Run: headless pygame with SDL's dummy video driver; simulated clock (each Clock.tick advances the game by its frame time, no real sleeping); random seed 0; keys injected as events and as key.get_pressed() state; mouse plan: one left click at the window centre at the start of phase 2, then a move to the lower-right quarter at the start of phase 3.
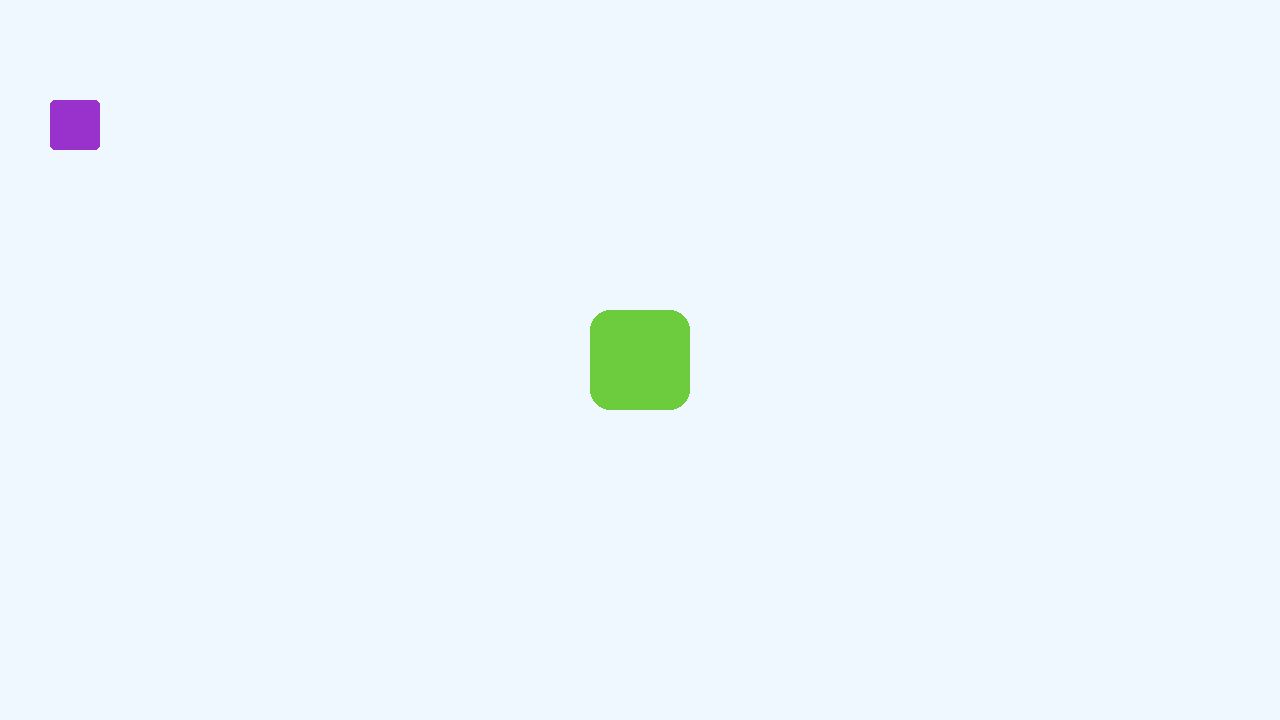
Frame 1 of 4 · flips 1–60 · no input
Frame 2 of 4 · flips 61–180 · clicked the window centre · tapped SPACE, RETURN · held RIGHT (→), D · screen unchanged from frame 1, image omitted
Frame 3 of 4 · flips 181–300 · moved the mouse to the lower-right quarter · held DOWN (↓), S · screen unchanged from frame 2, image omitted
Frame 4 of 4 · flips 301–420 · held LEFT (←), A, UP (↑), W · screen unchanged from frame 3, image omitted

The pygame program that drew these frames:

import pygame, math
pygame.init()
screen = pygame.display.set_mode((1280, 720))
clock = pygame.time.Clock()
running = True

hue, saturation, value = 100, 70, 80
color = pygame.Color(0, 255, 245)
cube_size = 100

button_size = 50
button_1 = pygame.Rect(50, 100, button_size, button_size)
dragging = False


while running:
    # poll for events
    # pygame.QUIT event means the user clicked X to close your window
    for event in pygame.event.get():
        if event.type == pygame.QUIT:
            running = False
        elif event.type == pygame.KEYDOWN:
            if event.key == pygame.K_ESCAPE:
                running = False
        # MOUSE handling
        elif event.type == pygame.MOUSEBUTTONDOWN:
            if button_1.collidepoint(event.pos):
                dragging = True
        elif event.type == pygame.MOUSEBUTTONUP:
            dragging = False
        elif event.type == pygame.MOUSEMOTION:
            if dragging:
                button_1.move_ip(0, event.rel[1])
            

    # fill the screen with a color to wipe away anything from last frame
    screen.fill("aliceblue")
    
    pygame.draw.rect(screen, color, 
                    (int((screen.get_width()-cube_size)/2),int((screen.get_height()-cube_size)/2), 
                    cube_size, cube_size), 0, 20)
    
    # button
    pygame.draw.rect(screen, "darkorchid", button_1, 0, 5)
    
    color.hsva = (hue, saturation, value)
    
    # flip() the display to put your work on screen
    pygame.display.flip()

    clock.tick(60)  # limits FPS to 60

pygame.quit()
